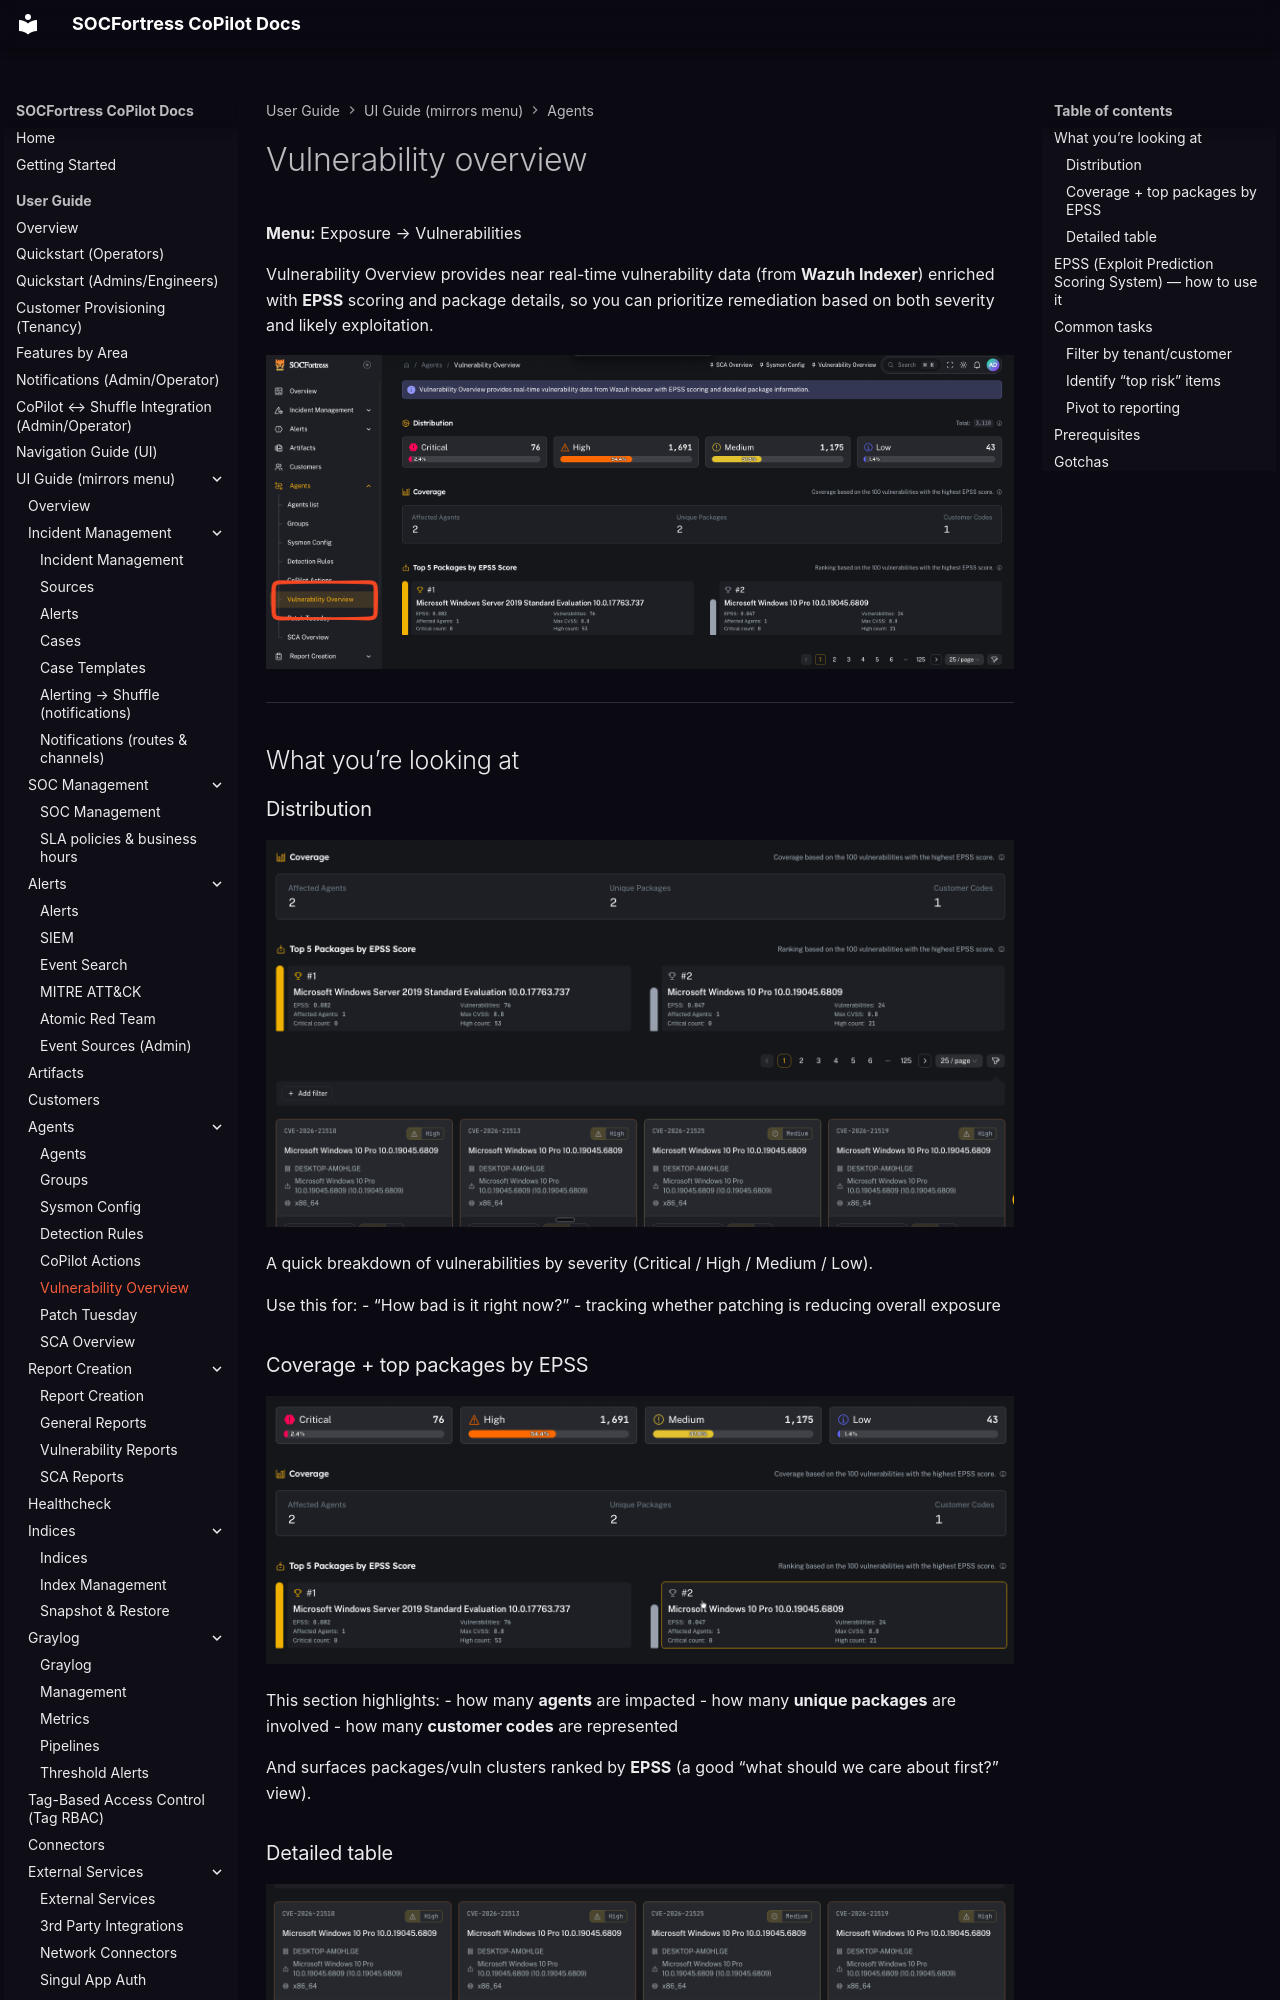

repository: socfortress/CoPilot · page: user/ui/agents-vulnerability-overview/index.html · generator: mkdocs

---
title: Vulnerability overview
description: Review vulnerability posture across agents with EPSS scoring and package detail.
---

# Vulnerability overview

**Menu:** Exposure → Vulnerabilities

Vulnerability Overview provides near real-time vulnerability data (from **Wazuh Indexer**) enriched with **EPSS** scoring and package details, so you can prioritize remediation based on both severity and likely exploitation.

![Vulnerability Overview](../../assets/ui/agents-vulnerability-overview.png)

---

## What you’re looking at

### Distribution

![Distribution (placeholder)](../../assets/ui/agents-vulnerability-overview-distribution.png)

A quick breakdown of vulnerabilities by severity (Critical / High / Medium / Low).

Use this for:
- “How bad is it right now?”
- tracking whether patching is reducing overall exposure

### Coverage + top packages by EPSS

![Top packages by EPSS (placeholder)](../../assets/ui/agents-vulnerability-overview-top-packages.png)

This section highlights:
- how many **agents** are impacted
- how many **unique packages** are involved
- how many **customer codes** are represented

And surfaces packages/vuln clusters ranked by **EPSS** (a good “what should we care about first?” view).

### Detailed table

![Table (placeholder)](../../assets/ui/agents-vulnerability-overview-table.png)

The table is the working view where you can pivot by:
- CVE
- severity
- affected agent/hostname
- package / OS / architecture
- **CVSS**
- **EPSS score** and **EPSS percentile**
- timestamp (when observed)

---
